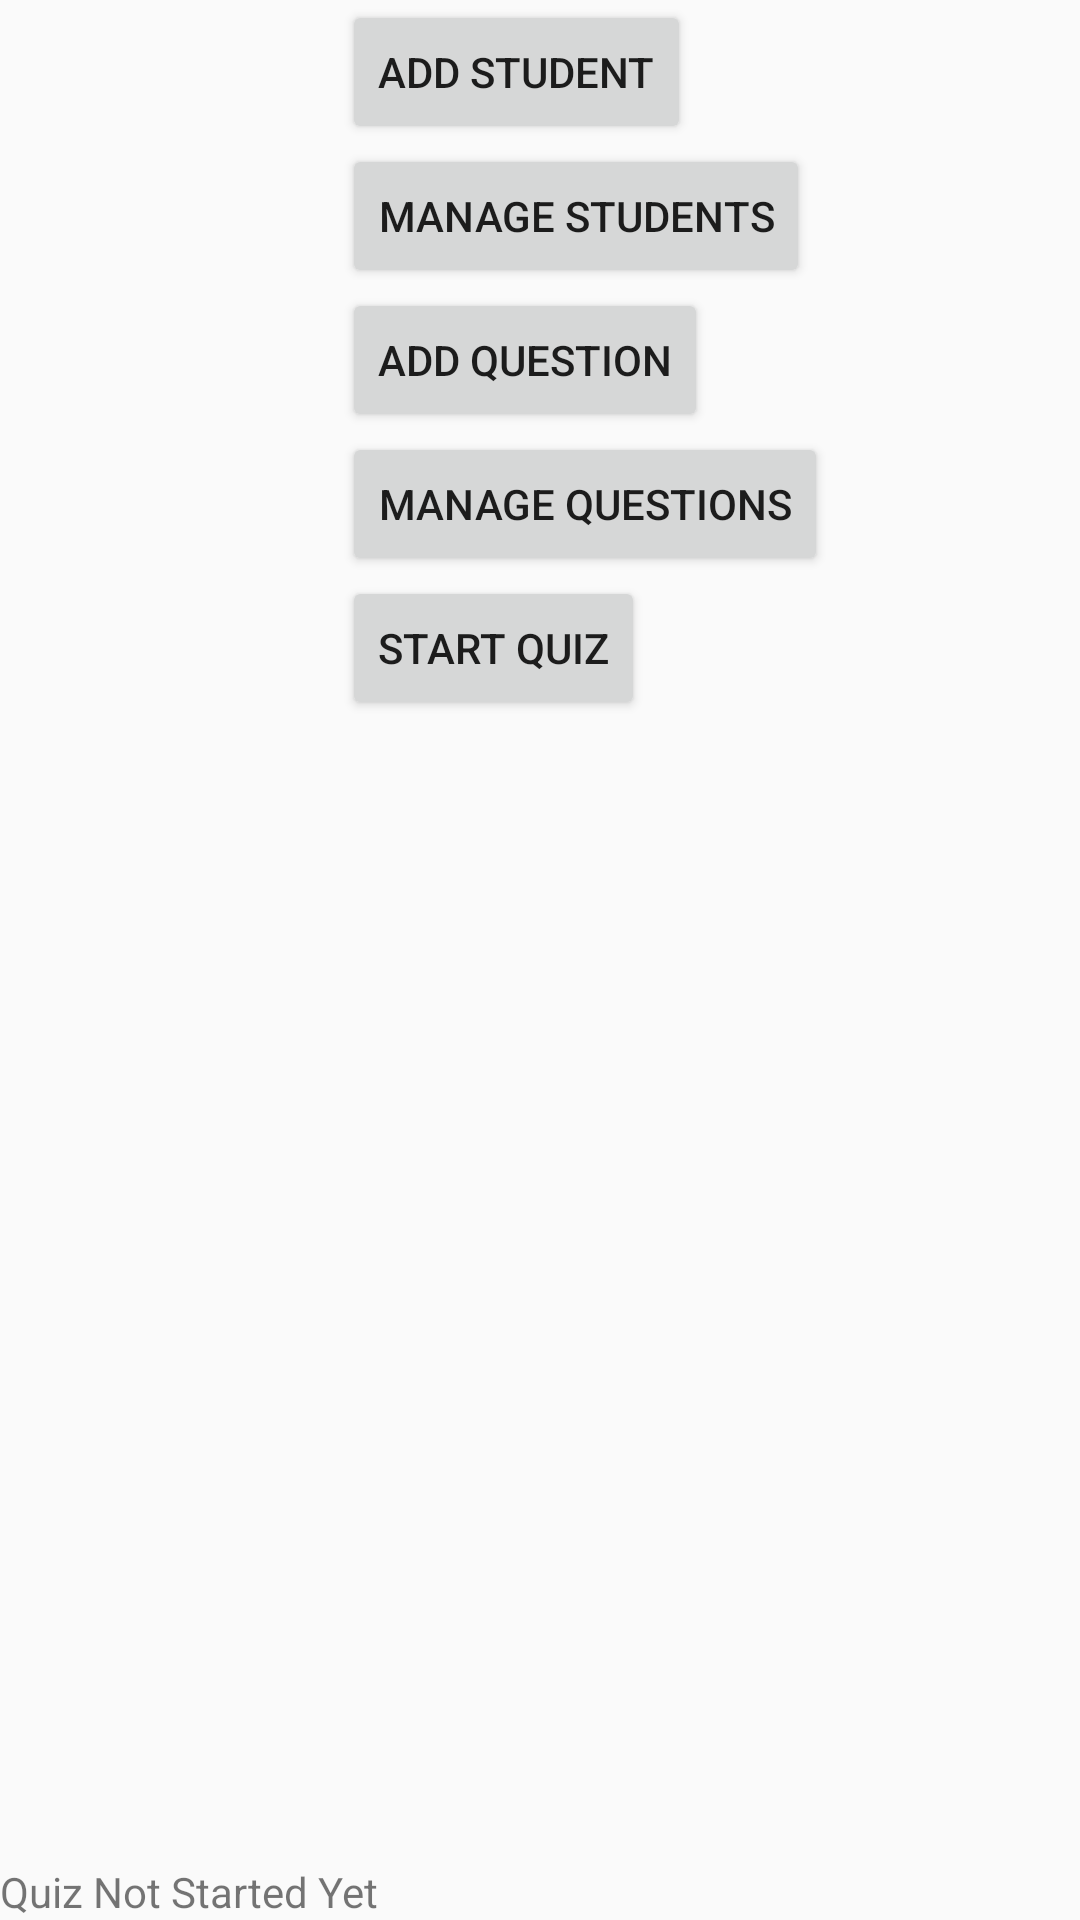

This screen was rendered from an Android layout file. Write that file and the resources it references.
<!-- AndroidManifest.xml: application theme AppTheme -->
<!-- res/layout/activity_admin_panel.xml -->
<?xml version="1.0" encoding="utf-8"?>
<android.support.constraint.ConstraintLayout xmlns:android="http://schemas.android.com/apk/res/android"
    xmlns:app="http://schemas.android.com/apk/res-auto"
    xmlns:tools="http://schemas.android.com/tools"
    android:layout_width="match_parent"
    android:layout_height="match_parent"
    tools:context="com.example.root.mobilequizz.AdminPanel"
    tools:layout_editor_absoluteY="81dp">

    <Button
        android:id="@+id/button3"
        android:layout_width="wrap_content"
        android:layout_height="wrap_content"

        android:layout_marginStart="114dp"
        android:onClick="onNewStudent"
        android:text="@string/add_student"
        app:layout_constraintStart_toStartOf="parent"
        app:layout_constraintTop_toTopOf="parent" />

    <Button
        android:id="@+id/button5"
        android:layout_width="wrap_content"
        android:layout_height="wrap_content"

        android:onClick="onManageStudents"
        android:text="@string/manage_students"
        app:layout_constraintStart_toStartOf="@+id/button3"
        app:layout_constraintTop_toBottomOf="@+id/button3" />

    <Button
        android:id="@+id/button6"
        android:layout_width="wrap_content"
        android:layout_height="wrap_content"

        android:onClick="onStartQuiz"
        android:text="@string/start_quiz"
        app:layout_constraintStart_toStartOf="@+id/button12"
        app:layout_constraintTop_toBottomOf="@+id/button12" />

    <TextView
        android:id="@+id/textView4"
        android:layout_width="wrap_content"
        android:layout_height="wrap_content"

        android:text="@string/quiz_not_started_yet"
        app:layout_constraintBottom_toBottomOf="parent"
        app:layout_constraintStart_toStartOf="parent" />

    <Button
        android:id="@+id/button8"
        android:layout_width="wrap_content"
        android:layout_height="wrap_content"

        android:onClick="onAddQuestion"
        android:text="@string/add_question"
        app:layout_constraintStart_toStartOf="@+id/button5"
        app:layout_constraintTop_toBottomOf="@+id/button5" />

    <Button
        android:id="@+id/button12"
        android:layout_width="wrap_content"
        android:layout_height="wrap_content"

        android:onClick="onManageQuestions"
        android:text="@string/manage_questions"
        app:layout_constraintStart_toStartOf="@id/button8"
        app:layout_constraintTop_toBottomOf="@+id/button8" />

</android.support.constraint.ConstraintLayout>
<!-- resources referenced by this layout -->
<resources>
  <string name="add_question">Add Question</string>
  <string name="add_student">Add Student</string>
  <string name="manage_questions">Manage Questions</string>
  <string name="manage_students">Manage Students</string>
  <string name="quiz_not_started_yet">Quiz Not Started Yet</string>
  <string name="start_quiz">Start Quiz</string>
  <style name="AppTheme" parent="Theme.AppCompat.Light.DarkActionBar">
          
          <item name="colorPrimary">@color/colorPrimary</item>
          <item name="colorPrimaryDark">@color/colorPrimaryDark</item>
          <item name="colorAccent">@color/colorAccent</item>
      </style>
  <!-- not gathered from this repository: default colours our renderer supplied (Android Studio template values) -->
  <color name="colorPrimary">#FF6200EE</color>
  <color name="colorPrimaryDark">#FF3700B3</color>
  <color name="colorAccent">#FF03DAC5</color>
</resources>
